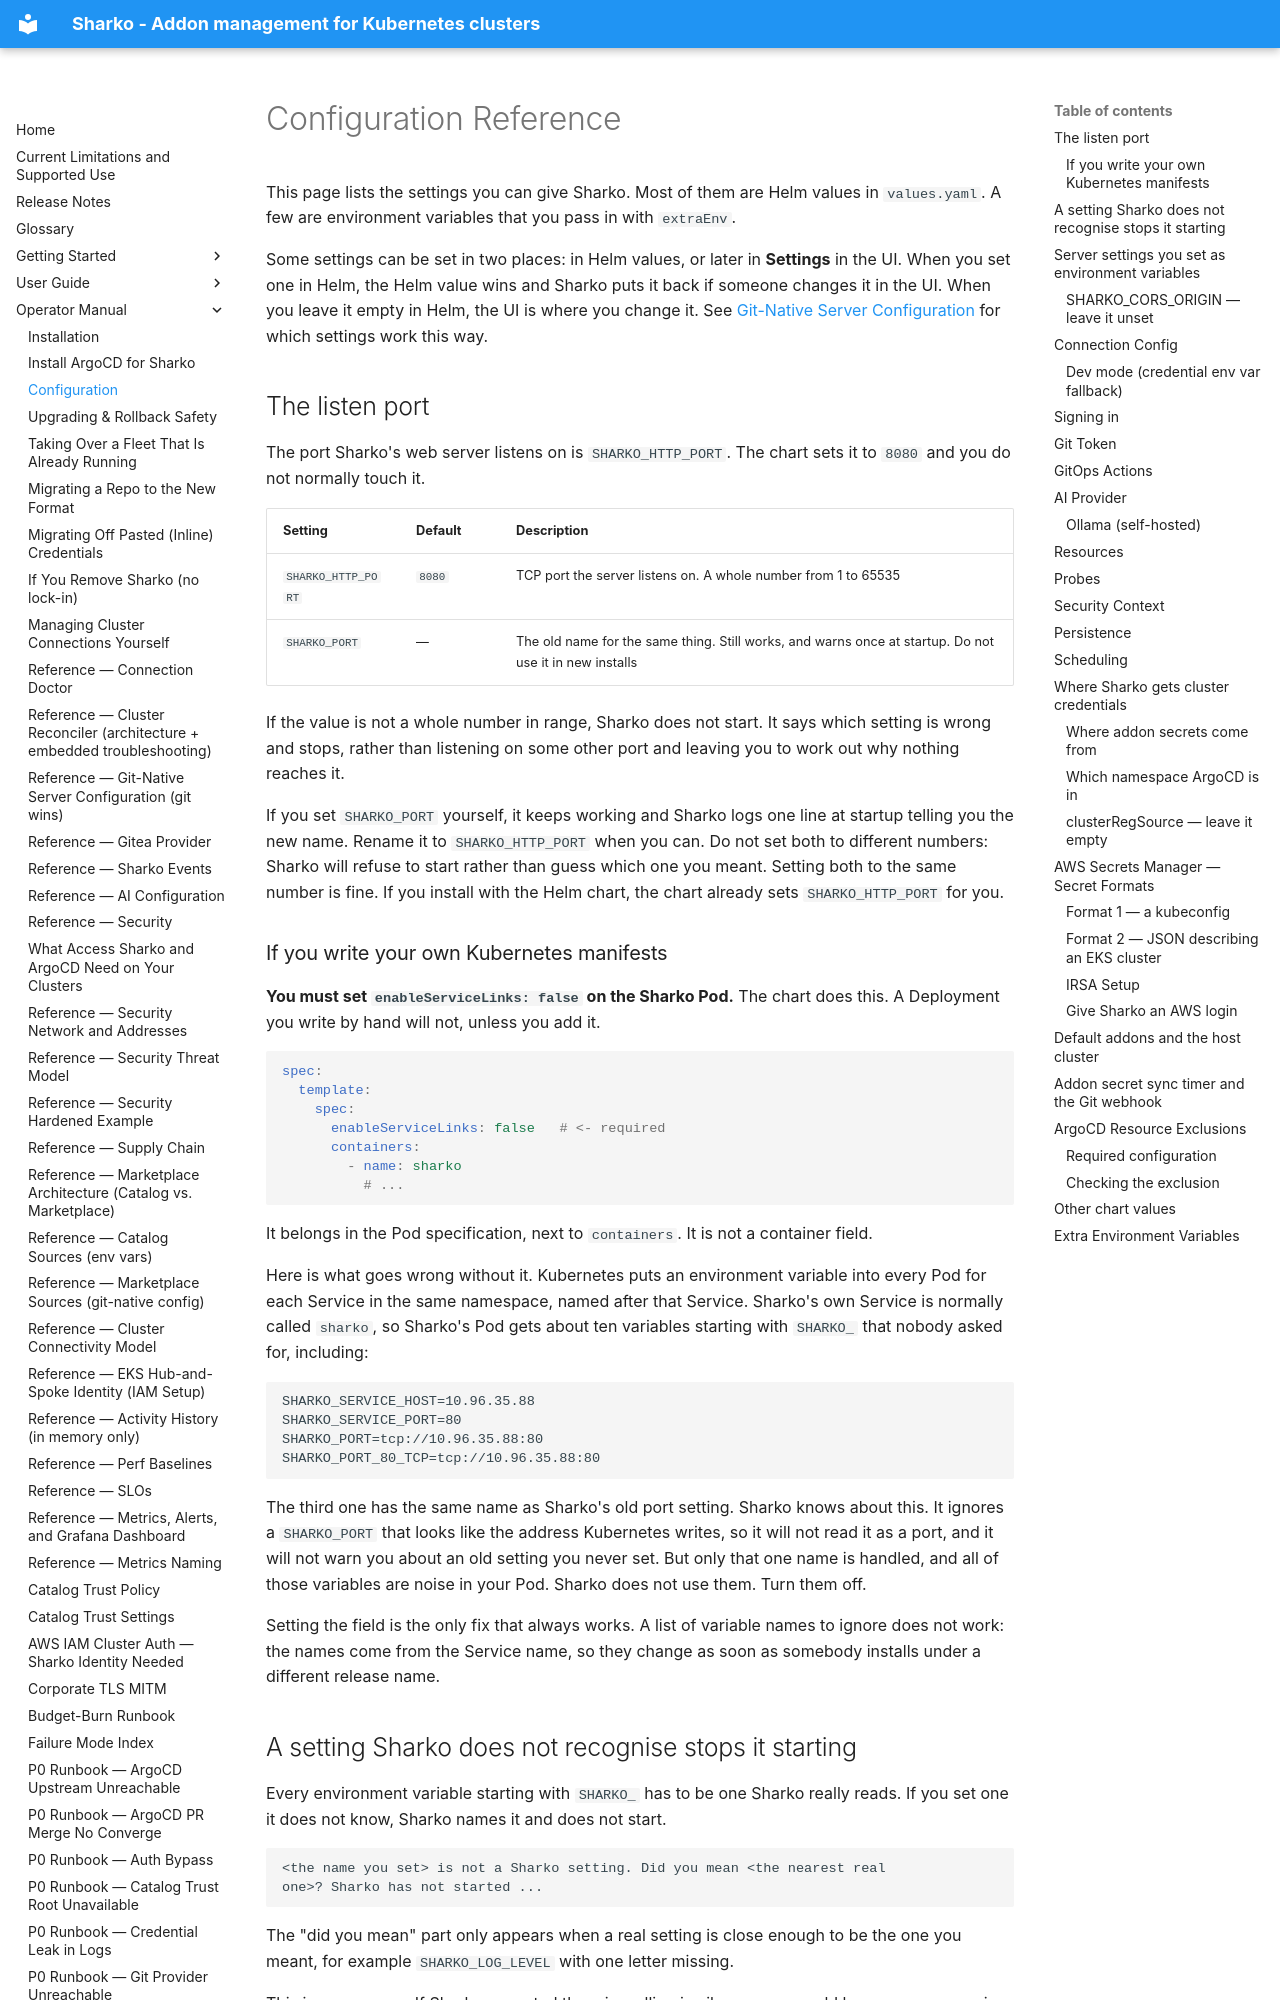

repository: MoranWeissman/sharko · page: operator/configuration/index.html · generator: mkdocs

# Configuration Reference

This page lists the settings you can give Sharko. Most of them are Helm
values in `values.yaml`. A few are environment variables that you pass in
with `extraEnv`.

Some settings can be set in two places: in Helm values, or later in
**Settings** in the UI. When you set one in Helm, the Helm value wins and
Sharko puts it back if someone changes it in the UI. When you leave it
empty in Helm, the UI is where you change it. See
[Git-Native Server Configuration](git-native-config.md) for which settings
work this way.

## The listen port {#listen-port}

The port Sharko's web server listens on is `SHARKO_HTTP_PORT`. The chart
sets it to `8080` and you do not normally touch it.

| Setting | Default | Description |
|---------|---------|-------------|
| `SHARKO_HTTP_PORT` | `8080` | TCP port the server listens on. A whole number from 1 to 65535 |
| `SHARKO_PORT` | — | The old name for the same thing. Still works, and warns once at startup. Do not use it in new installs |

If the value is not a whole number in range, Sharko does not start. It says
which setting is wrong and stops, rather than listening on some other port
and leaving you to work out why nothing reaches it.

If you set `SHARKO_PORT` yourself, it keeps working and Sharko logs one line
at startup telling you the new name. Rename it to `SHARKO_HTTP_PORT` when you
can. Do not set both to different numbers: Sharko will refuse to start
rather than guess which one you meant. Setting both to the same number is
fine. If you install with the Helm chart, the chart already sets
`SHARKO_HTTP_PORT` for you.

### If you write your own Kubernetes manifests {#service-links}

**You must set `enableServiceLinks: false` on the Sharko Pod.** The chart
does this. A Deployment you write by hand will not, unless you add it.

```yaml
spec:
  template:
    spec:
      enableServiceLinks: false   # <- required
      containers:
        - name: sharko
          # ...
```

It belongs in the Pod specification, next to `containers`. It is not a
container field.

Here is what goes wrong without it. Kubernetes puts an environment variable
into every Pod for each Service in the same namespace, named after that
Service. Sharko's own Service is normally called `sharko`, so Sharko's Pod
gets about ten variables starting with `SHARKO_` that nobody asked for,
including:

```
SHARKO_SERVICE_HOST=10.96.35.88
SHARKO_SERVICE_PORT=80
SHARKO_PORT=tcp://10.96.35.88:80
SHARKO_PORT_80_TCP=tcp://10.96.35.88:80
```

The third one has the same name as Sharko's old port setting. Sharko knows
about this. It ignores a `SHARKO_PORT` that looks like the address
Kubernetes writes, so it will not read it as a port, and it will not warn
you about an old setting you never set. But only that one name is handled,
and all of those variables are noise in your Pod. Sharko does not use them.
Turn them off.

Setting the field is the only fix that always works. A list of variable
names to ignore does not work: the names come from the Service name, so
they change as soon as somebody installs under a different release name.
